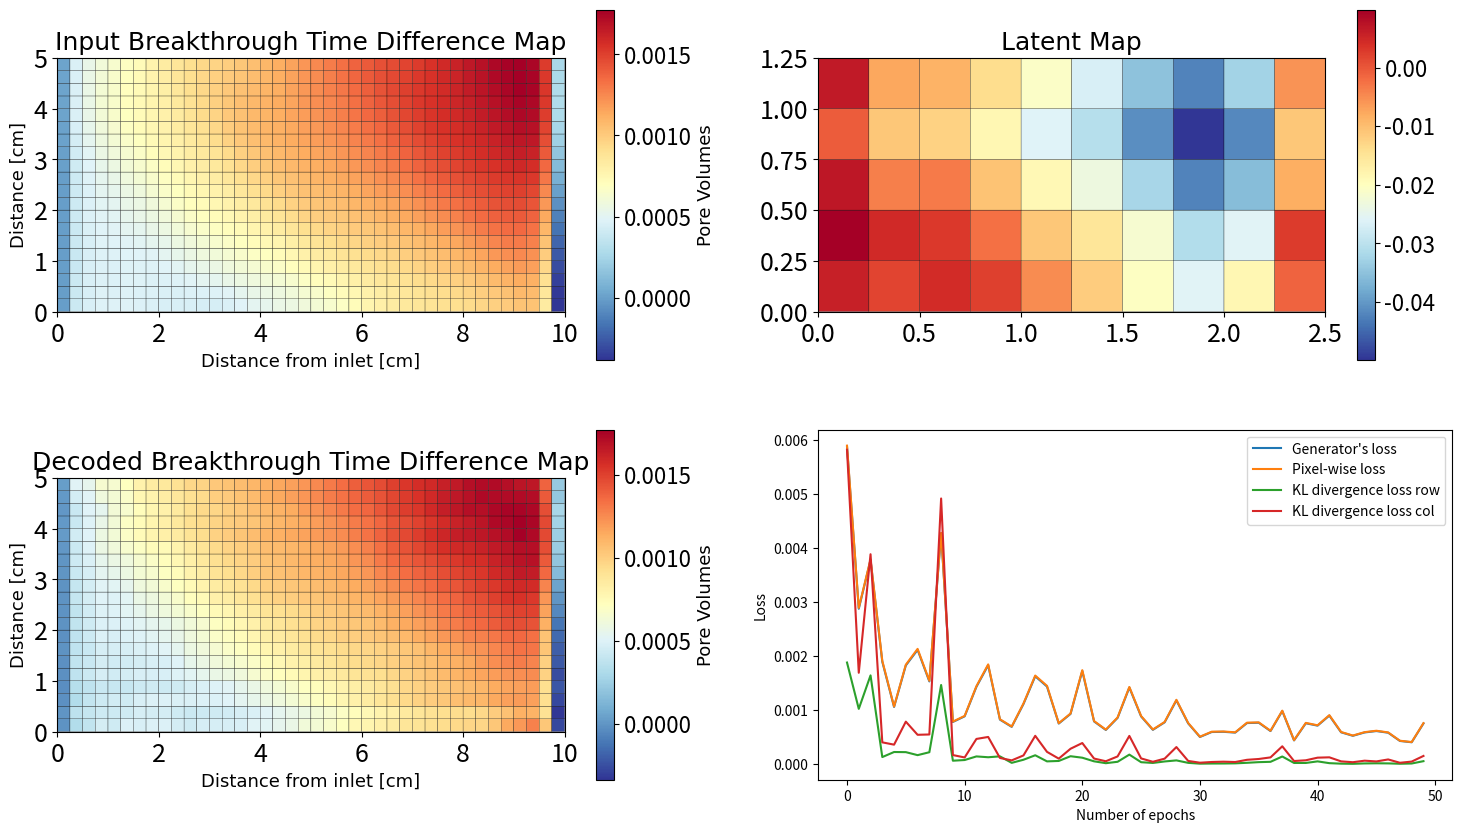

Python code for this plot:
#This file is used to plot the encoded image (tensor1), latent space (tensor2),
#and decoded image (tensor3).
#Also, the overall loss (g_l) and its components will also be plotted.
import numpy as np
import math
import os
import matplotlib.pyplot as plt

from mpl_toolkits.axes_grid1 import make_axes_locatable

tensor1 =[[-9.5546e-06,  3.9580e-04,  4.5028e-04,  4.7383e-04,  4.7103e-04,
          4.7297e-04,  4.6495e-04,  4.5786e-04,  4.4852e-04,  4.4512e-04,
          4.4398e-04,  4.4129e-04,  4.4272e-04,  4.5616e-04,  4.8098e-04,
          5.0423e-04,  5.2526e-04,  5.4635e-04,  5.6815e-04,  5.9252e-04,
          6.1625e-04,  6.4371e-04,  6.7894e-04,  7.2085e-04,  7.6386e-04,
          8.0057e-04,  8.2912e-04,  8.5234e-04,  8.7169e-04,  8.8790e-04,
          9.0186e-04,  9.1460e-04,  9.3023e-04,  9.5036e-04,  9.7634e-04,
          1.0066e-03,  1.0366e-03,  1.0349e-03,  8.3756e-04, -3.8247e-04],
        [-9.5948e-06,  3.9486e-04,  4.4758e-04,  4.6986e-04,  4.6772e-04,
          4.7172e-04,  4.6585e-04,  4.6085e-04,  4.5462e-04,  4.5682e-04,
          4.6377e-04,  4.6874e-04,  4.7591e-04,  4.9241e-04,  5.1704e-04,
          5.3775e-04,  5.5537e-04,  5.7405e-04,  5.9784e-04,  6.2472e-04,
          6.5256e-04,  6.8259e-04,  7.1750e-04,  7.5434e-04,  7.9054e-04,
          8.2018e-04,  8.4371e-04,  8.6468e-04,  8.8448e-04,  9.0313e-04,
          9.2056e-04,  9.3825e-04,  9.5844e-04,  9.8339e-04,  1.0141e-03,
          1.0475e-03,  1.0764e-03,  1.0689e-03,  8.6173e-04, -3.7026e-04],
        [-1.0575e-05,  3.9319e-04,  4.4518e-04,  4.6775e-04,  4.6687e-04,
          4.7268e-04,  4.6887e-04,  4.6740e-04,  4.6712e-04,  4.7710e-04,
          4.9234e-04,  5.0492e-04,  5.1759e-04,  5.3702e-04,  5.6238e-04,
          5.8274e-04,  5.9804e-04,  6.1705e-04,  6.4258e-04,  6.7376e-04,
          7.0591e-04,  7.3812e-04,  7.7207e-04,  8.0576e-04,  8.3514e-04,
          8.5803e-04,  8.7643e-04,  8.9546e-04,  9.1675e-04,  9.3983e-04,
          9.6125e-04,  9.8215e-04,  1.0059e-03,  1.0350e-03,  1.0692e-03,
          1.1033e-03,  1.1292e-03,  1.1151e-03,  9.0080e-04, -3.4044e-04],
        [-1.1169e-05,  3.9176e-04,  4.4399e-04,  4.6790e-04,  4.6860e-04,
          4.7584e-04,  4.7436e-04,  4.7707e-04,  4.8316e-04,  5.0072e-04,
          5.2303e-04,  5.4149e-04,  5.5873e-04,  5.8133e-04,  6.0782e-04,
          6.2792e-04,  6.4609e-04,  6.6750e-04,  6.9663e-04,  7.3160e-04,
          7.6619e-04,  7.9770e-04,  8.2824e-04,  8.5640e-04,  8.8039e-04,
          8.9968e-04,  9.1692e-04,  9.3666e-04,  9.5987e-04,  9.8598e-04,
          1.0098e-03,  1.0336e-03,  1.0617e-03,  1.0950e-03,  1.1318e-03,
          1.1664e-03,  1.1898e-03,  1.1701e-03,  9.4721e-04, -3.0265e-04],
        [-1.1065e-05,  3.9247e-04,  4.4629e-04,  4.7182e-04,  4.7390e-04,
          4.8272e-04,  4.8400e-04,  4.9179e-04,  5.0453e-04,  5.2871e-04,
          5.5710e-04,  5.8034e-04,  6.0079e-04,  6.2474e-04,  6.5175e-04,
          6.7246e-04,  6.9243e-04,  7.1808e-04,  7.5203e-04,  7.9015e-04,
          8.2526e-04,  8.5528e-04,  8.8223e-04,  9.0627e-04,  9.2782e-04,
          9.4602e-04,  9.6351e-04,  9.8505e-04,  1.0105e-03,  1.0369e-03,
          1.0631e-03,  1.0904e-03,  1.1224e-03,  1.1592e-03,  1.1968e-03,
          1.2282e-03,  1.2477e-03,  1.2228e-03,  9.9374e-04, -2.6177e-04],
        [-9.7554e-06,  3.9568e-04,  4.5137e-04,  4.7826e-04,  4.8128e-04,
          4.9230e-04,  4.9814e-04,  5.1226e-04,  5.3178e-04,  5.6210e-04,
          5.9457e-04,  6.2016e-04,  6.4176e-04,  6.6646e-04,  6.9427e-04,
          7.1767e-04,  7.4169e-04,  7.7200e-04,  8.0955e-04,  8.4954e-04,
          8.8394e-04,  9.1069e-04,  9.3396e-04,  9.5544e-04,  9.7570e-04,
          9.9416e-04,  1.0135e-03,  1.0368e-03,  1.0626e-03,  1.0910e-03,
          1.1192e-03,  1.1498e-03,  1.1858e-03,  1.2243e-03,  1.2602e-03,
          1.2889e-03,  1.3018e-03,  1.2725e-03,  1.0407e-03, -2.1678e-04],
        [-8.1889e-06,  3.9952e-04,  4.5714e-04,  4.8527e-04,  4.9055e-04,
          5.0573e-04,  5.1742e-04,  5.3787e-04,  5.6305e-04,  5.9722e-04,
          6.3223e-04,  6.5936e-04,  6.8164e-04,  7.0720e-04,  7.3726e-04,
          7.6446e-04,  7.9285e-04,  8.2779e-04,  8.6797e-04,  9.0732e-04,
          9.3831e-04,  9.6094e-04,  9.8101e-04,  1.0006e-03,  1.0212e-03,
          1.0416e-03,  1.0628e-03,  1.0878e-03,  1.1169e-03,  1.1475e-03,
          1.1796e-03,  1.2137e-03,  1.2507e-03,  1.2883e-03,  1.3229e-03,
          1.3474e-03,  1.3571e-03,  1.3244e-03,  1.0907e-03, -1.6717e-04],
        [-6.4536e-06,  4.0307e-04,  4.6186e-04,  4.9150e-04,  4.9960e-04,
          5.1989e-04,  5.3780e-04,  5.6403e-04,  5.9351e-04,  6.3083e-04,
          6.6780e-04,  6.9571e-04,  7.1892e-04,  7.4625e-04,  7.7917e-04,
          8.1064e-04,  8.4340e-04,  8.8094e-04,  9.2100e-04,  9.5790e-04,
          9.8484e-04,  1.0041e-03,  1.0227e-03,  1.0433e-03,  1.0659e-03,
          1.0888e-03,  1.1122e-03,  1.1385e-03,  1.1691e-03,  1.2027e-03,
          1.2378e-03,  1.2748e-03,  1.3134e-03,  1.3493e-03,  1.3792e-03,
          1.4000e-03,  1.4074e-03,  1.3741e-03,  1.1421e-03, -1.1292e-04],
        [-5.5297e-06,  4.0489e-04,  4.6446e-04,  4.9619e-04,  5.0925e-04,
          5.3629e-04,  5.6055e-04,  5.9205e-04,  6.2536e-04,  6.6438e-04,
          7.0170e-04,  7.2987e-04,  7.5388e-04,  7.8317e-04,  8.1988e-04,
          8.5576e-04,  8.9208e-04,  9.3114e-04,  9.7016e-04,  1.0036e-03,
          1.0271e-03,  1.0445e-03,  1.0630e-03,  1.0848e-03,  1.1096e-03,
          1.1347e-03,  1.1599e-03,  1.1890e-03,  1.2216e-03,  1.2584e-03,
          1.2966e-03,  1.3338e-03,  1.3700e-03,  1.4038e-03,  1.4298e-03,
          1.4483e-03,  1.4556e-03,  1.4245e-03,  1.1957e-03, -5.5722e-05],
        [-5.0396e-06,  4.0613e-04,  4.6834e-04,  5.0503e-04,  5.2416e-04,
          5.5745e-04,  5.8661e-04,  6.2107e-04,  6.5553e-04,  6.9491e-04,
          7.3210e-04,  7.6049e-04,  7.8634e-04,  8.1993e-04,  8.6143e-04,
          9.0142e-04,  9.4009e-04,  9.7844e-04,  1.0137e-03,  1.0431e-03,
          1.0638e-03,  1.0802e-03,  1.1000e-03,  1.1244e-03,  1.1519e-03,
          1.1789e-03,  1.2051e-03,  1.2357e-03,  1.2713e-03,  1.3113e-03,
          1.3514e-03,  1.3889e-03,  1.4227e-03,  1.4508e-03,  1.4744e-03,
          1.4924e-03,  1.5014e-03,  1.4737e-03,  1.2495e-03,  2.7636e-06],
        [-4.1961e-06,  4.0870e-04,  4.7422e-04,  5.1596e-04,  5.4144e-04,
          5.8008e-04,  6.1261e-04,  6.4909e-04,  6.8471e-04,  7.2415e-04,
          7.6131e-04,  7.9089e-04,  8.1970e-04,  8.5702e-04,  9.0257e-04,
          9.4513e-04,  9.8290e-04,  1.0179e-03,  1.0492e-03,  1.0751e-03,
          1.0946e-03,  1.1125e-03,  1.1351e-03,  1.1624e-03,  1.1925e-03,
          1.2210e-03,  1.2498e-03,  1.2833e-03,  1.3223e-03,  1.3644e-03,
          1.4046e-03,  1.4396e-03,  1.4700e-03,  1.4955e-03,  1.5176e-03,
          1.5357e-03,  1.5470e-03,  1.5236e-03,  1.3048e-03,  6.4335e-05],
        [-2.8142e-06,  4.1281e-04,  4.8363e-04,  5.3193e-04,  5.6305e-04,
          6.0598e-04,  6.4118e-04,  6.7863e-04,  7.1389e-04,  7.5285e-04,
          7.9040e-04,  8.2168e-04,  8.5376e-04,  8.9503e-04,  9.4273e-04,
          9.8517e-04,  1.0208e-03,  1.0520e-03,  1.0797e-03,  1.1042e-03,
          1.1248e-03,  1.1448e-03,  1.1703e-03,  1.2001e-03,  1.2311e-03,
          1.2612e-03,  1.2923e-03,  1.3292e-03,  1.3711e-03,  1.4140e-03,
          1.4513e-03,  1.4813e-03,  1.5080e-03,  1.5318e-03,  1.5546e-03,
          1.5762e-03,  1.5917e-03,  1.5725e-03,  1.3564e-03,  1.1768e-04],
        [ 1.0098e-06,  4.2264e-04,  4.9999e-04,  5.5383e-04,  5.8925e-04,
          6.3458e-04,  6.6991e-04,  7.0655e-04,  7.4092e-04,  7.7920e-04,
          8.1755e-04,  8.5163e-04,  8.8737e-04,  9.3164e-04,  9.8085e-04,
          1.0222e-03,  1.0538e-03,  1.0811e-03,  1.1067e-03,  1.1310e-03,
          1.1529e-03,  1.1757e-03,  1.2034e-03,  1.2342e-03,  1.2658e-03,
          1.2979e-03,  1.3322e-03,  1.3721e-03,  1.4150e-03,  1.4568e-03,
          1.4917e-03,  1.5196e-03,  1.5433e-03,  1.5666e-03,  1.5911e-03,
          1.6155e-03,  1.6348e-03,  1.6193e-03,  1.4070e-03,  1.7192e-04],
        [ 5.3642e-06,  4.3343e-04,  5.1725e-04,  5.7576e-04,  6.1353e-04,
          6.5971e-04,  6.9484e-04,  7.3069e-04,  7.6444e-04,  8.0343e-04,
          8.4400e-04,  8.8106e-04,  9.1996e-04,  9.6608e-04,  1.0137e-03,
          1.0508e-03,  1.0781e-03,  1.1022e-03,  1.1267e-03,  1.1524e-03,
          1.1777e-03,  1.2034e-03,  1.2333e-03,  1.2658e-03,  1.3007e-03,
          1.3354e-03,  1.3723e-03,  1.4139e-03,  1.4564e-03,  1.4949e-03,
          1.5257e-03,  1.5497e-03,  1.5724e-03,  1.5963e-03,  1.6234e-03,
          1.6512e-03,  1.6739e-03,  1.6610e-03,  1.4510e-03,  2.1820e-04],
        [ 1.0048e-05,  4.4422e-04,  5.3282e-04,  5.9416e-04,  6.3352e-04,
          6.8018e-04,  7.1470e-04,  7.5051e-04,  7.8407e-04,  8.2397e-04,
          8.6656e-04,  9.0613e-04,  9.4660e-04,  9.9166e-04,  1.0362e-03,
          1.0692e-03,  1.0929e-03,  1.1162e-03,  1.1425e-03,  1.1711e-03,
          1.1993e-03,  1.2274e-03,  1.2590e-03,  1.2938e-03,  1.3304e-03,
          1.3683e-03,  1.4079e-03,  1.4499e-03,  1.4894e-03,  1.5236e-03,
          1.5504e-03,  1.5720e-03,  1.5949e-03,  1.6213e-03,  1.6516e-03,
          1.6822e-03,  1.7071e-03,  1.6957e-03,  1.4862e-03,  2.5290e-04],
        [ 1.3743e-05,  4.5239e-04,  5.4455e-04,  6.0767e-04,  6.4718e-04,
          6.9300e-04,  7.2608e-04,  7.6002e-04,  7.9481e-04,  8.3737e-04,
          8.8301e-04,  9.2464e-04,  9.6540e-04,  1.0087e-03,  1.0487e-03,
          1.0780e-03,  1.1003e-03,  1.1240e-03,  1.1526e-03,  1.1848e-03,
          1.2160e-03,  1.2458e-03,  1.2788e-03,  1.3144e-03,  1.3541e-03,
          1.3947e-03,  1.4344e-03,  1.4740e-03,  1.5096e-03,  1.5406e-03,
          1.5652e-03,  1.5876e-03,  1.6130e-03,  1.6428e-03,  1.6760e-03,
          1.7089e-03,  1.7345e-03,  1.7224e-03,  1.5114e-03,  2.7604e-04],
        [ 1.6298e-05,  4.5735e-04,  5.5038e-04,  6.1317e-04,  6.5200e-04,
          6.9657e-04,  7.3042e-04,  7.6533e-04,  8.0274e-04,  8.4836e-04,
          8.9644e-04,  9.3920e-04,  9.7819e-04,  1.0169e-03,  1.0535e-03,
          1.0798e-03,  1.1013e-03,  1.1270e-03,  1.1589e-03,  1.1944e-03,
          1.2278e-03,  1.2596e-03,  1.2946e-03,  1.3335e-03,  1.3756e-03,
          1.4165e-03,  1.4545e-03,  1.4907e-03,  1.5235e-03,  1.5516e-03,
          1.5763e-03,  1.6001e-03,  1.6273e-03,  1.6602e-03,  1.6955e-03,
          1.7290e-03,  1.7540e-03,  1.7403e-03,  1.5265e-03,  2.8684e-04],
        [ 1.6443e-05,  4.5758e-04,  5.5041e-04,  6.1278e-04,  6.5070e-04,
          6.9690e-04,  7.3177e-04,  7.7089e-04,  8.1100e-04,  8.5887e-04,
          9.0734e-04,  9.4688e-04,  9.8047e-04,  1.0137e-03,  1.0458e-03,
          1.0713e-03,  1.0953e-03,  1.1252e-03,  1.1614e-03,  1.2005e-03,
          1.2367e-03,  1.2709e-03,  1.3090e-03,  1.3507e-03,  1.3938e-03,
          1.4332e-03,  1.4673e-03,  1.4984e-03,  1.5274e-03,  1.5547e-03,
          1.5808e-03,  1.6082e-03,  1.6414e-03,  1.6767e-03,  1.7129e-03,
          1.7456e-03,  1.7686e-03,  1.7512e-03,  1.5323e-03,  2.8697e-04],
        [ 1.5543e-05,  4.5578e-04,  5.4741e-04,  6.0912e-04,  6.4732e-04,
          6.9353e-04,  7.3077e-04,  7.7362e-04,  8.1717e-04,  8.6629e-04,
          9.1274e-04,  9.4752e-04,  9.7475e-04,  1.0028e-03,  1.0335e-03,
          1.0611e-03,  1.0892e-03,  1.1235e-03,  1.1635e-03,  1.2050e-03,
          1.2440e-03,  1.2815e-03,  1.3231e-03,  1.3662e-03,  1.4073e-03,
          1.4413e-03,  1.4693e-03,  1.4961e-03,  1.5228e-03,  1.5518e-03,
          1.5820e-03,  1.6141e-03,  1.6506e-03,  1.6887e-03,  1.7257e-03,
          1.7566e-03,  1.7752e-03,  1.7522e-03,  1.5269e-03,  2.7219e-04],
        [ 1.5487e-05,  4.5386e-04,  5.4312e-04,  6.0177e-04,  6.3932e-04,
          6.8771e-04,  7.2932e-04,  7.7593e-04,  8.2315e-04,  8.7249e-04,
          9.1470e-04,  9.4225e-04,  9.6283e-04,  9.8794e-04,  1.0197e-03,
          1.0515e-03,  1.0848e-03,  1.1232e-03,  1.1655e-03,  1.2089e-03,
          1.2504e-03,  1.2918e-03,  1.3354e-03,  1.3767e-03,  1.4125e-03,
          1.4397e-03,  1.4615e-03,  1.4858e-03,  1.5146e-03,  1.5484e-03,
          1.5846e-03,  1.6224e-03,  1.6613e-03,  1.6991e-03,  1.7334e-03,
          1.7606e-03,  1.7750e-03,  1.7467e-03,  1.5154e-03,  2.6036e-04]]
tensor2 = [[ 0.0057,  0.0019,  0.0043,  0.0022, -0.0050, -0.0117, -0.0204, -0.0258,
         -0.0184, -0.0012],
        [ 0.0099,  0.0047,  0.0029, -0.0024, -0.0111, -0.0151, -0.0217, -0.0311,
         -0.0257,  0.0027],
        [ 0.0070, -0.0038, -0.0032, -0.0105, -0.0188, -0.0233, -0.0323, -0.0424,
         -0.0357, -0.0081],
        [-0.0004, -0.0109, -0.0125, -0.0185, -0.0259, -0.0307, -0.0411, -0.0499,
         -0.0418, -0.0111],
        [ 0.0064, -0.0075, -0.0087, -0.0139, -0.0208, -0.0270, -0.0350, -0.0424,
         -0.0328, -0.0056]]
tensor3 = [[-1.0963e-05,  3.2788e-04,  3.8498e-04,  4.5998e-04,  4.4347e-04,
          4.8904e-04,  4.7651e-04,  4.9455e-04,  4.8984e-04,  4.6200e-04,
          4.4192e-04,  4.6405e-04,  4.6395e-04,  4.6371e-04,  4.7736e-04,
          5.1821e-04,  5.2425e-04,  5.4840e-04,  5.7698e-04,  6.2108e-04,
          6.3914e-04,  6.7577e-04,  7.1245e-04,  7.6488e-04,  7.8738e-04,
          8.2344e-04,  8.4220e-04,  8.8441e-04,  9.0162e-04,  9.1793e-04,
          9.3785e-04,  9.4937e-04,  9.6881e-04,  9.6723e-04,  1.0315e-03,
          1.1464e-03,  1.2108e-03,  1.2830e-03,  1.0370e-03, -2.7221e-04],
        [-4.7400e-06,  3.6739e-04,  3.9803e-04,  4.3627e-04,  4.3131e-04,
          4.4108e-04,  4.6388e-04,  4.6197e-04,  4.5741e-04,  4.4515e-04,
          4.2558e-04,  4.3232e-04,  4.4167e-04,  4.5345e-04,  4.6530e-04,
          4.8790e-04,  5.1484e-04,  5.4090e-04,  5.6848e-04,  5.9337e-04,
          6.2831e-04,  6.5954e-04,  6.9650e-04,  7.2733e-04,  7.6262e-04,
          7.9480e-04,  8.2256e-04,  8.6216e-04,  8.8327e-04,  9.1409e-04,
          9.2479e-04,  9.3659e-04,  9.3761e-04,  9.6106e-04,  1.0091e-03,
          1.0607e-03,  1.1278e-03,  1.1201e-03,  9.1255e-04, -3.3403e-04],
        [-1.4779e-05,  3.2924e-04,  3.9119e-04,  4.3812e-04,  4.4751e-04,
          4.4440e-04,  4.7798e-04,  4.9003e-04,  4.9401e-04,  4.8685e-04,
          4.8644e-04,  4.9402e-04,  4.9407e-04,  5.0835e-04,  5.2960e-04,
          5.5454e-04,  5.8231e-04,  6.0922e-04,  6.4312e-04,  6.7151e-04,
          7.0350e-04,  7.3665e-04,  7.7695e-04,  8.1589e-04,  8.4609e-04,
          8.8402e-04,  9.1669e-04,  9.5515e-04,  9.8490e-04,  1.0077e-03,
          1.0331e-03,  1.0649e-03,  1.0911e-03,  1.0974e-03,  1.1497e-03,
          1.1808e-03,  1.2000e-03,  1.1867e-03,  9.3156e-04, -2.6888e-04],
        [-2.2707e-05,  3.4375e-04,  3.8023e-04,  4.1950e-04,  4.1341e-04,
          4.1279e-04,  4.3333e-04,  4.4590e-04,  4.3848e-04,  4.4152e-04,
          4.6552e-04,  4.8449e-04,  4.9849e-04,  5.1904e-04,  5.4868e-04,
          5.7846e-04,  6.1092e-04,  6.4375e-04,  6.7632e-04,  7.0428e-04,
          7.3217e-04,  7.6219e-04,  7.9779e-04,  8.2975e-04,  8.5628e-04,
          8.8632e-04,  9.1900e-04,  9.6149e-04,  9.8867e-04,  1.0108e-03,
          1.0366e-03,  1.0617e-03,  1.0776e-03,  1.0992e-03,  1.1398e-03,
          1.1669e-03,  1.1803e-03,  1.1872e-03,  9.3001e-04, -2.2682e-04],
        [-2.0942e-05,  3.7681e-04,  4.2972e-04,  4.6537e-04,  4.4796e-04,
          4.5664e-04,  4.7841e-04,  4.7897e-04,  4.7200e-04,  4.9881e-04,
          5.2574e-04,  5.4931e-04,  5.7048e-04,  5.9387e-04,  6.1871e-04,
          6.5301e-04,  6.9163e-04,  7.1900e-04,  7.5927e-04,  7.8820e-04,
          8.1977e-04,  8.4117e-04,  8.7174e-04,  8.9205e-04,  9.1234e-04,
          9.3033e-04,  9.5861e-04,  9.8308e-04,  1.0198e-03,  1.0495e-03,
          1.0837e-03,  1.1064e-03,  1.1405e-03,  1.1650e-03,  1.1894e-03,
          1.2254e-03,  1.2400e-03,  1.2512e-03,  9.8784e-04, -2.5282e-04],
        [-1.9497e-05,  3.8142e-04,  4.1807e-04,  4.5992e-04,  4.5017e-04,
          4.5268e-04,  4.6147e-04,  4.7843e-04,  4.7569e-04,  5.1114e-04,
          5.5825e-04,  5.8548e-04,  6.1774e-04,  6.3803e-04,  6.6473e-04,
          6.9167e-04,  7.3421e-04,  7.6567e-04,  8.0783e-04,  8.3048e-04,
          8.6339e-04,  8.8701e-04,  9.2154e-04,  9.3706e-04,  9.5524e-04,
          9.7219e-04,  9.9731e-04,  1.0177e-03,  1.0477e-03,  1.0698e-03,
          1.1029e-03,  1.1286e-03,  1.1509e-03,  1.1967e-03,  1.2422e-03,
          1.2707e-03,  1.3019e-03,  1.2738e-03,  9.9551e-04, -2.1385e-04],
        [-8.1698e-06,  3.7557e-04,  4.1775e-04,  4.6983e-04,  4.7057e-04,
          4.6999e-04,  4.8272e-04,  4.9952e-04,  5.1529e-04,  5.4526e-04,
          5.8685e-04,  6.1952e-04,  6.5226e-04,  6.7794e-04,  7.0780e-04,
          7.4494e-04,  7.8800e-04,  8.1525e-04,  8.4921e-04,  8.7707e-04,
          9.0199e-04,  9.2278e-04,  9.4730e-04,  9.6429e-04,  9.7173e-04,
          9.8930e-04,  1.0103e-03,  1.0322e-03,  1.0604e-03,  1.1004e-03,
          1.1425e-03,  1.1687e-03,  1.2055e-03,  1.2242e-03,  1.2618e-03,
          1.3038e-03,  1.3319e-03,  1.3259e-03,  1.0414e-03, -2.0213e-04],
        [-1.5619e-05,  3.7968e-04,  4.3573e-04,  4.9218e-04,  4.7759e-04,
          4.8866e-04,  4.9923e-04,  5.2236e-04,  5.3878e-04,  5.6644e-04,
          6.0801e-04,  6.4164e-04,  6.8034e-04,  7.0957e-04,  7.4110e-04,
          7.8110e-04,  8.2699e-04,  8.5438e-04,  8.8962e-04,  9.1647e-04,
          9.4409e-04,  9.6407e-04,  9.9149e-04,  1.0059e-03,  1.0179e-03,
          1.0390e-03,  1.0716e-03,  1.0931e-03,  1.1324e-03,  1.1670e-03,
          1.2082e-03,  1.2288e-03,  1.2622e-03,  1.2855e-03,  1.3179e-03,
          1.3554e-03,  1.3662e-03,  1.3405e-03,  1.0503e-03, -1.6070e-04],
        [-8.0658e-06,  3.8885e-04,  4.4394e-04,  4.9041e-04,  4.8919e-04,
          5.0259e-04,  5.2484e-04,  5.4188e-04,  5.6206e-04,  5.9387e-04,
          6.2397e-04,  6.5671e-04,  7.0402e-04,  7.3632e-04,  7.7291e-04,
          8.1413e-04,  8.6035e-04,  8.8654e-04,  9.1824e-04,  9.4490e-04,
          9.7623e-04,  9.9447e-04,  1.0152e-03,  1.0360e-03,  1.0545e-03,
          1.0844e-03,  1.1217e-03,  1.1493e-03,  1.1831e-03,  1.2115e-03,
          1.2695e-03,  1.2991e-03,  1.3395e-03,  1.3649e-03,  1.4013e-03,
          1.4442e-03,  1.4530e-03,  1.4380e-03,  1.1235e-03, -1.1541e-04],
        [-1.1824e-05,  3.8446e-04,  4.4854e-04,  5.0280e-04,  4.9682e-04,
          5.2439e-04,  5.5234e-04,  5.8094e-04,  6.0569e-04,  6.3807e-04,
          6.7241e-04,  7.0361e-04,  7.5424e-04,  7.8081e-04,  8.1908e-04,
          8.5132e-04,  9.0027e-04,  9.2000e-04,  9.4545e-04,  9.7073e-04,
          1.0021e-03,  1.0194e-03,  1.0416e-03,  1.0654e-03,  1.0849e-03,
          1.1156e-03,  1.1535e-03,  1.1857e-03,  1.2242e-03,  1.2528e-03,
          1.3062e-03,  1.3368e-03,  1.3770e-03,  1.4053e-03,  1.4375e-03,
          1.4824e-03,  1.4949e-03,  1.4945e-03,  1.1775e-03, -5.1935e-05],
        [-6.1117e-06,  3.9880e-04,  4.5527e-04,  5.0593e-04,  5.0294e-04,
          5.2860e-04,  5.7462e-04,  6.0252e-04,  6.3309e-04,  6.7017e-04,
          7.2005e-04,  7.5499e-04,  8.0895e-04,  8.4062e-04,  8.7868e-04,
          9.1942e-04,  9.6077e-04,  9.8200e-04,  1.0028e-03,  1.0279e-03,
          1.0443e-03,  1.0646e-03,  1.0832e-03,  1.1080e-03,  1.1316e-03,
          1.1656e-03,  1.2029e-03,  1.2333e-03,  1.2688e-03,  1.2999e-03,
          1.3474e-03,  1.3841e-03,  1.4265e-03,  1.4532e-03,  1.5051e-03,
          1.5438e-03,  1.5549e-03,  1.5298e-03,  1.2181e-03, -4.0355e-06],
        [-1.2843e-05,  4.0269e-04,  4.5962e-04,  5.1761e-04,  5.2779e-04,
          5.5098e-04,  6.0464e-04,  6.3109e-04,  6.6915e-04,  7.1071e-04,
          7.5827e-04,  7.9325e-04,  8.4573e-04,  8.7622e-04,  9.1397e-04,
          9.5523e-04,  9.9539e-04,  1.0126e-03,  1.0348e-03,  1.0546e-03,
          1.0752e-03,  1.0922e-03,  1.1149e-03,  1.1437e-03,  1.1730e-03,
          1.2117e-03,  1.2526e-03,  1.2884e-03,  1.3225e-03,  1.3559e-03,
          1.4041e-03,  1.4332e-03,  1.4716e-03,  1.5039e-03,  1.5316e-03,
          1.5701e-03,  1.5863e-03,  1.5766e-03,  1.2745e-03,  5.4232e-05],
        [ 1.2575e-06,  4.1635e-04,  4.7161e-04,  5.3161e-04,  5.5863e-04,
          5.9078e-04,  6.3766e-04,  6.6570e-04,  7.0303e-04,  7.4062e-04,
          7.9784e-04,  8.4020e-04,  9.0041e-04,  9.3183e-04,  9.5958e-04,
          9.9910e-04,  1.0392e-03,  1.0575e-03,  1.0776e-03,  1.0996e-03,
          1.1170e-03,  1.1333e-03,  1.1546e-03,  1.1860e-03,  1.2181e-03,
          1.2629e-03,  1.3084e-03,  1.3508e-03,  1.3809e-03,  1.4164e-03,
          1.4512e-03,  1.4847e-03,  1.5127e-03,  1.5396e-03,  1.5867e-03,
          1.6125e-03,  1.6474e-03,  1.6454e-03,  1.3638e-03,  1.5763e-04],
        [ 1.1369e-06,  4.3346e-04,  4.8330e-04,  5.5036e-04,  5.7946e-04,
          6.0859e-04,  6.5778e-04,  6.9122e-04,  7.2952e-04,  7.6805e-04,
          8.2408e-04,  8.6848e-04,  9.1878e-04,  9.5025e-04,  9.7569e-04,
          1.0125e-03,  1.0542e-03,  1.0710e-03,  1.0948e-03,  1.1166e-03,
          1.1376e-03,  1.1534e-03,  1.1766e-03,  1.2128e-03,  1.2496e-03,
          1.3021e-03,  1.3534e-03,  1.3937e-03,  1.4309e-03,  1.4620e-03,
          1.5004e-03,  1.5278e-03,  1.5617e-03,  1.5729e-03,  1.6207e-03,
          1.6499e-03,  1.6838e-03,  1.6919e-03,  1.4096e-03,  2.0045e-04],
        [ 1.0442e-05,  4.2660e-04,  5.0022e-04,  5.8162e-04,  6.1682e-04,
          6.6260e-04,  6.9879e-04,  7.4112e-04,  7.5863e-04,  7.9502e-04,
          8.5780e-04,  8.9336e-04,  9.4766e-04,  9.7328e-04,  1.0030e-03,
          1.0360e-03,  1.0728e-03,  1.0872e-03,  1.1022e-03,  1.1259e-03,
          1.1504e-03,  1.1716e-03,  1.1977e-03,  1.2389e-03,  1.2835e-03,
          1.3357e-03,  1.3936e-03,  1.4370e-03,  1.4812e-03,  1.5208e-03,
          1.5601e-03,  1.5852e-03,  1.5963e-03,  1.6159e-03,  1.6525e-03,
          1.6770e-03,  1.6968e-03,  1.7031e-03,  1.4566e-03,  2.4118e-04],
        [ 2.0052e-05,  4.5317e-04,  5.1026e-04,  5.9012e-04,  6.3461e-04,
          6.8846e-04,  7.4656e-04,  7.9012e-04,  8.1738e-04,  8.5337e-04,
          9.0667e-04,  9.3557e-04,  9.8546e-04,  1.0130e-03,  1.0446e-03,
          1.0786e-03,  1.1120e-03,  1.1279e-03,  1.1478e-03,  1.1752e-03,
          1.1974e-03,  1.2203e-03,  1.2489e-03,  1.2904e-03,  1.3304e-03,
          1.3810e-03,  1.4358e-03,  1.4728e-03,  1.5127e-03,  1.5585e-03,
          1.6024e-03,  1.6333e-03,  1.6524e-03,  1.6681e-03,  1.6895e-03,
          1.7176e-03,  1.7625e-03,  1.7237e-03,  1.4701e-03,  2.4713e-04],
        [ 1.3499e-05,  4.2016e-04,  5.0251e-04,  5.6485e-04,  6.3325e-04,
          6.9541e-04,  7.3491e-04,  7.8788e-04,  8.2004e-04,  8.7117e-04,
          9.2077e-04,  9.4552e-04,  9.7355e-04,  9.9846e-04,  1.0169e-03,
          1.0468e-03,  1.0742e-03,  1.0986e-03,  1.1217e-03,  1.1531e-03,
          1.1877e-03,  1.2230e-03,  1.2604e-03,  1.2965e-03,  1.3277e-03,
          1.3757e-03,  1.4255e-03,  1.4617e-03,  1.4939e-03,  1.5359e-03,
          1.5793e-03,  1.6147e-03,  1.6467e-03,  1.6764e-03,  1.7219e-03,
          1.7413e-03,  1.7707e-03,  1.7382e-03,  1.4680e-03,  2.7281e-04],
        [ 6.6368e-06,  4.1726e-04,  5.0644e-04,  5.4111e-04,  6.2895e-04,
          6.6804e-04,  7.3045e-04,  7.7646e-04,  8.1074e-04,  8.6458e-04,
          9.1811e-04,  9.5259e-04,  9.7267e-04,  9.9844e-04,  1.0285e-03,
          1.0688e-03,  1.0900e-03,  1.1187e-03,  1.1454e-03,  1.1885e-03,
          1.2228e-03,  1.2654e-03,  1.3031e-03,  1.3494e-03,  1.3742e-03,
          1.4226e-03,  1.4715e-03,  1.5125e-03,  1.5387e-03,  1.5842e-03,
          1.6371e-03,  1.6696e-03,  1.7015e-03,  1.6984e-03,  1.7353e-03,
          1.7500e-03,  1.7512e-03,  1.7302e-03,  1.4564e-03,  2.8276e-04],
        [ 1.5267e-05,  4.5851e-04,  5.1299e-04,  6.0777e-04,  6.3644e-04,
          6.8415e-04,  7.7087e-04,  7.9544e-04,  8.4054e-04,  8.8269e-04,
          9.2297e-04,  9.4472e-04,  1.0016e-03,  1.0188e-03,  1.0512e-03,
          1.0827e-03,  1.1267e-03,  1.1484e-03,  1.1790e-03,  1.2175e-03,
          1.2606e-03,  1.2972e-03,  1.3309e-03,  1.3748e-03,  1.4079e-03,
          1.4400e-03,  1.4819e-03,  1.5196e-03,  1.5546e-03,  1.5860e-03,
          1.6331e-03,  1.6568e-03,  1.6919e-03,  1.7291e-03,  1.7164e-03,
          1.7144e-03,  1.7162e-03,  1.7113e-03,  1.4148e-03,  2.1232e-04],
        [ 2.9676e-05,  5.2015e-04,  5.5044e-04,  6.5329e-04,  6.5420e-04,
          7.1733e-04,  8.0814e-04,  8.4646e-04,  8.6813e-04,  9.0890e-04,
          9.5752e-04,  9.8073e-04,  1.0271e-03,  1.0529e-03,  1.0749e-03,
          1.1010e-03,  1.1257e-03,  1.1541e-03,  1.1834e-03,  1.2195e-03,
          1.2575e-03,  1.3024e-03,  1.3504e-03,  1.3991e-03,  1.4255e-03,
          1.4592e-03,  1.5033e-03,  1.5387e-03,  1.5729e-03,  1.5892e-03,
          1.6292e-03,  1.6554e-03,  1.6970e-03,  1.7177e-03,  1.7191e-03,
          1.6987e-03,  1.6800e-03,  1.6658e-03,  1.3786e-03,  2.1947e-04]]
g_l = [0.005872036796063185, 0.0028774922247976065, 0.003779064631089568, 0.0018976964056491852, 0.0010626084404066205, 0.001830042339861393, 0.0021179786417633295, 0.0015340850222855806, 0.004269980359822512, 0.0007851796108298004, 0.0008892713231034577, 0.001434761448763311, 0.0018338545924052596, 0.0008280057227239013, 0.0006946084322407842, 0.0011167407501488924, 0.0016294638626277447, 0.0014395214384421706, 0.0007557097123935819, 0.0009338186355307698, 0.0017276997677981853, 0.0007949707796797156, 0.0006375072407536209, 0.0008605637704022229, 0.0014210977824404836, 0.0008867340511642396, 0.0006397739052772522, 0.000778325367718935, 0.0011845064582303166, 0.0007592182955704629, 0.000507568649481982, 0.0005991120706312358, 0.0006031874218024313, 0.0005882096011191607, 0.0007648004102520645, 0.0007705545285716653, 0.0006170142441987991, 0.0009863338200375438, 0.00044413976138457656, 0.000760930182877928, 0.0007170738535933197, 0.0009026743355207145, 0.0005937329260632396, 0.0005293737049214542, 0.0005913811619393528, 0.0006169929401949048, 0.0005864416598342359, 0.00043394259409978986, 0.00040980984340421855, 0.0007570006418973207]
g_lc = [0.005892464891076088, 0.0028928129468113184, 0.003789302194491029, 0.001914115040563047, 0.0010703353909775615, 0.0018433855148032308, 0.0021357375662773848, 0.0015456444816663861, 0.004280870780348778, 0.0007918873452581465, 0.0008971905335783958, 0.0014461246319115162, 0.0018491409718990326, 0.0008350118296220899, 0.0007010982371866703, 0.0011267412919551134, 0.0016423949273303151, 0.0014526016311720014, 0.0007624754216521978, 0.0009410199127160013, 0.0017425245605409145, 0.0008021597750484943, 0.0006435332470573485, 0.0008682615007273853, 0.001431871671229601, 0.0008949209586717188, 0.0006458491552621126, 0.0007853685528971255, 0.0011944710277020931, 0.0007664125878363848, 0.0005124627496115863, 0.0006048514042049646, 0.0006089354283176363, 0.0005938233225606382, 0.0007719406858086586, 0.000777614361140877, 0.0006223443779163063, 0.0009938618168234825, 0.00044817037996836007, 0.000768090772908181, 0.0007233982905745506, 0.0009110094397328794, 0.0005993711529299617, 0.0005344548844732344, 0.0005969094345346093, 0.0006228364072740078, 0.0005918027018196881, 0.0004381071776151657, 0.00041359482565894723, 0.0007635492947883904]
g_lk_row = [0.0018835021182894707, 0.001027317252010107, 0.0016459161415696144, 0.00013618060620501637, 0.0002296885650139302, 0.00022735561651643366, 0.0001717451523290947, 0.00022561241348739713, 0.0014680034946650267, 6.892731471452862e-05, 8.159739809343591e-05, 0.00014820862270426005, 0.00013301664148457348, 0.00014916391228325665, 2.9331291443668306e-05, 8.668236841913313e-05, 0.00016953716112766415, 5.6619268434587866e-05, 6.440627475967631e-05, 0.00015190830163192004, 0.00012445132597349584, 5.757516191806644e-05, 2.2912568965693936e-05, 4.90177480969578e-05, 0.00018161481420975178, 4.12560511904303e-05, 2.766008947219234e-05, 5.5049888032954186e-05, 7.476018799934536e-05, 2.9224122044979595e-05, 1.4262181139201857e-05, 1.682955917203799e-05, 1.7342541468678974e-05, 2.0090983525733463e-05, 3.0209519536583684e-05, 4.246150274411775e-05, 4.8347679694416e-05, 0.0001468574337195605, 2.7226929887547158e-05, 2.7279844289296307e-05, 5.6612872867845e-05, 2.354741263843607e-05, 1.4400774489331525e-05, 1.1557423022168223e-05, 1.871440326794982e-05, 2.1175128495087847e-05, 1.9186727513442747e-05, 1.258677184523549e-05, 1.7344096704619005e-05, 6.044043766451068e-05]
g_lk_col = [0.0058157965540885925, 0.0016941792564466596, 0.003885157173499465, 0.0004083042440470308, 0.00036559419822879136, 0.0007907519466243684, 0.0005479569081217051, 0.000553783611394465, 0.004915655590593815, 0.0001732914533931762, 0.00012894019891973585, 0.0004713831003755331, 0.000507982331328094, 0.0001196431476273574, 7.490552525268868e-05, 0.00016667411546222866, 0.000529046228621155, 0.00023252548999153078, 0.00010739935532910749, 0.0002898736856877804, 0.0003956406726501882, 0.00010894297884078696, 5.895516005693935e-05, 0.00014795355673413724, 0.0005273676943033934, 0.000111205386929214, 4.8981855798047036e-05, 0.00010704644228098914, 0.0003212660667486489, 6.474507245002314e-05, 3.184243178111501e-05, 4.5010921894572675e-05, 5.0917438784381375e-05, 4.481010910240002e-05, 8.561267895856872e-05, 0.00010080308129545301, 0.00013031454000156373, 0.00033527513733133674, 6.298863445408642e-05, 7.67912351875566e-05, 0.00012529546802397817, 0.0001314423861913383, 5.669646634487435e-05, 4.112172973691486e-05, 6.943873449927196e-05, 5.5798063840484247e-05, 9.221687651006505e-05, 3.0708270060131326e-05, 5.2847877668682486e-05, 0.00015692632587160915]


fig1 = plt.figure(figsize=(18, 10))
fig1.add_subplot(224)
x_data = list(range(50))
plt.plot(x_data, g_l, label='Generator\'s loss')
plt.plot(x_data, g_lc, label='Pixel-wise loss')
plt.plot(x_data, g_lk_row, label='KL divergence loss row')
plt.plot(x_data, g_lk_col, label='KL divergence loss col')
plt.xlabel('Number of epochs')
plt.ylabel('Loss')
plt.legend(loc=1)
# layer to plot
ilayer = 0
# fontsize
fs = 18
hfont = {'fontname':'Arial'}

# number of layers
nlay = 1
# Grid cell size
grid_size = [0.25, 0.25, 0.25] # selected units [cm]
# Define grid
# Describe grid for results
Lx = (40) * grid_size[1]   # length of model in selected units
Ly = (20) * grid_size[0]   # length of model in selected units
y, x = np.mgrid[slice(0, Ly + grid_size[0], grid_size[0]),
                slice(0, Lx + grid_size[1], grid_size[1])]

# The latent vector's size is 5 by 10
latent_x = (10) * grid_size[1]
latent_y = (5) * grid_size[0]
l_y, l_x = np.mgrid[slice(0, latent_y + grid_size[0], grid_size[0]),
                    slice(0, latent_x + grid_size[1], grid_size[1])]

inp_img = tensor1
latent_img = tensor2
dec_img = tensor3


ax0 = fig1.add_subplot(2, 2, 1, aspect='equal')
imp = plt.pcolor(x, y, inp_img, cmap='RdYlBu_r', edgecolors='k', linewidths=0.2)
cbar = plt.colorbar()
cbar.set_label('Pore Volumes', fontsize=fs-5, **hfont)
cbar.ax.tick_params(labelsize= (fs-2))
ax0.tick_params(axis='both', which='major', labelsize=fs)
ax0.set_xlabel('Distance from inlet [cm]', fontsize=fs-5, **hfont)
plt.ylabel('Distance [cm]', fontsize=fs-5, **hfont)
plt.title('Input Breakthrough Time Difference Map', fontsize=fs, **hfont)

ax2 = fig1.add_subplot(2, 2, 2, aspect='equal')
imp = plt.pcolor(l_x, l_y, latent_img, cmap='RdYlBu_r', edgecolors='k', linewidths=0.2)
cbar = plt.colorbar()
cbar.ax.tick_params(labelsize= (fs-2))
ax2.tick_params(axis='both', which='major', labelsize=fs)
plt.title('Latent Map', fontsize=fs, **hfont)

ax2 = fig1.add_subplot(2, 2, 3, aspect='equal')
imp = plt.pcolor(x, y, dec_img, cmap='RdYlBu_r', edgecolors='k', linewidths=0.2)
cbar = plt.colorbar()
cbar.set_label('Pore Volumes', fontsize=fs-5, **hfont)
cbar.ax.tick_params(labelsize= (fs-2))
ax2.tick_params(axis='both', which='major', labelsize=fs)
ax2.set_xlabel('Distance from inlet [cm]', fontsize=fs-5, **hfont)
plt.ylabel('Distance [cm]', fontsize=fs-5, **hfont)
plt.title('Decoded Breakthrough Time Difference Map', fontsize=fs, **hfont)

plt.show()
